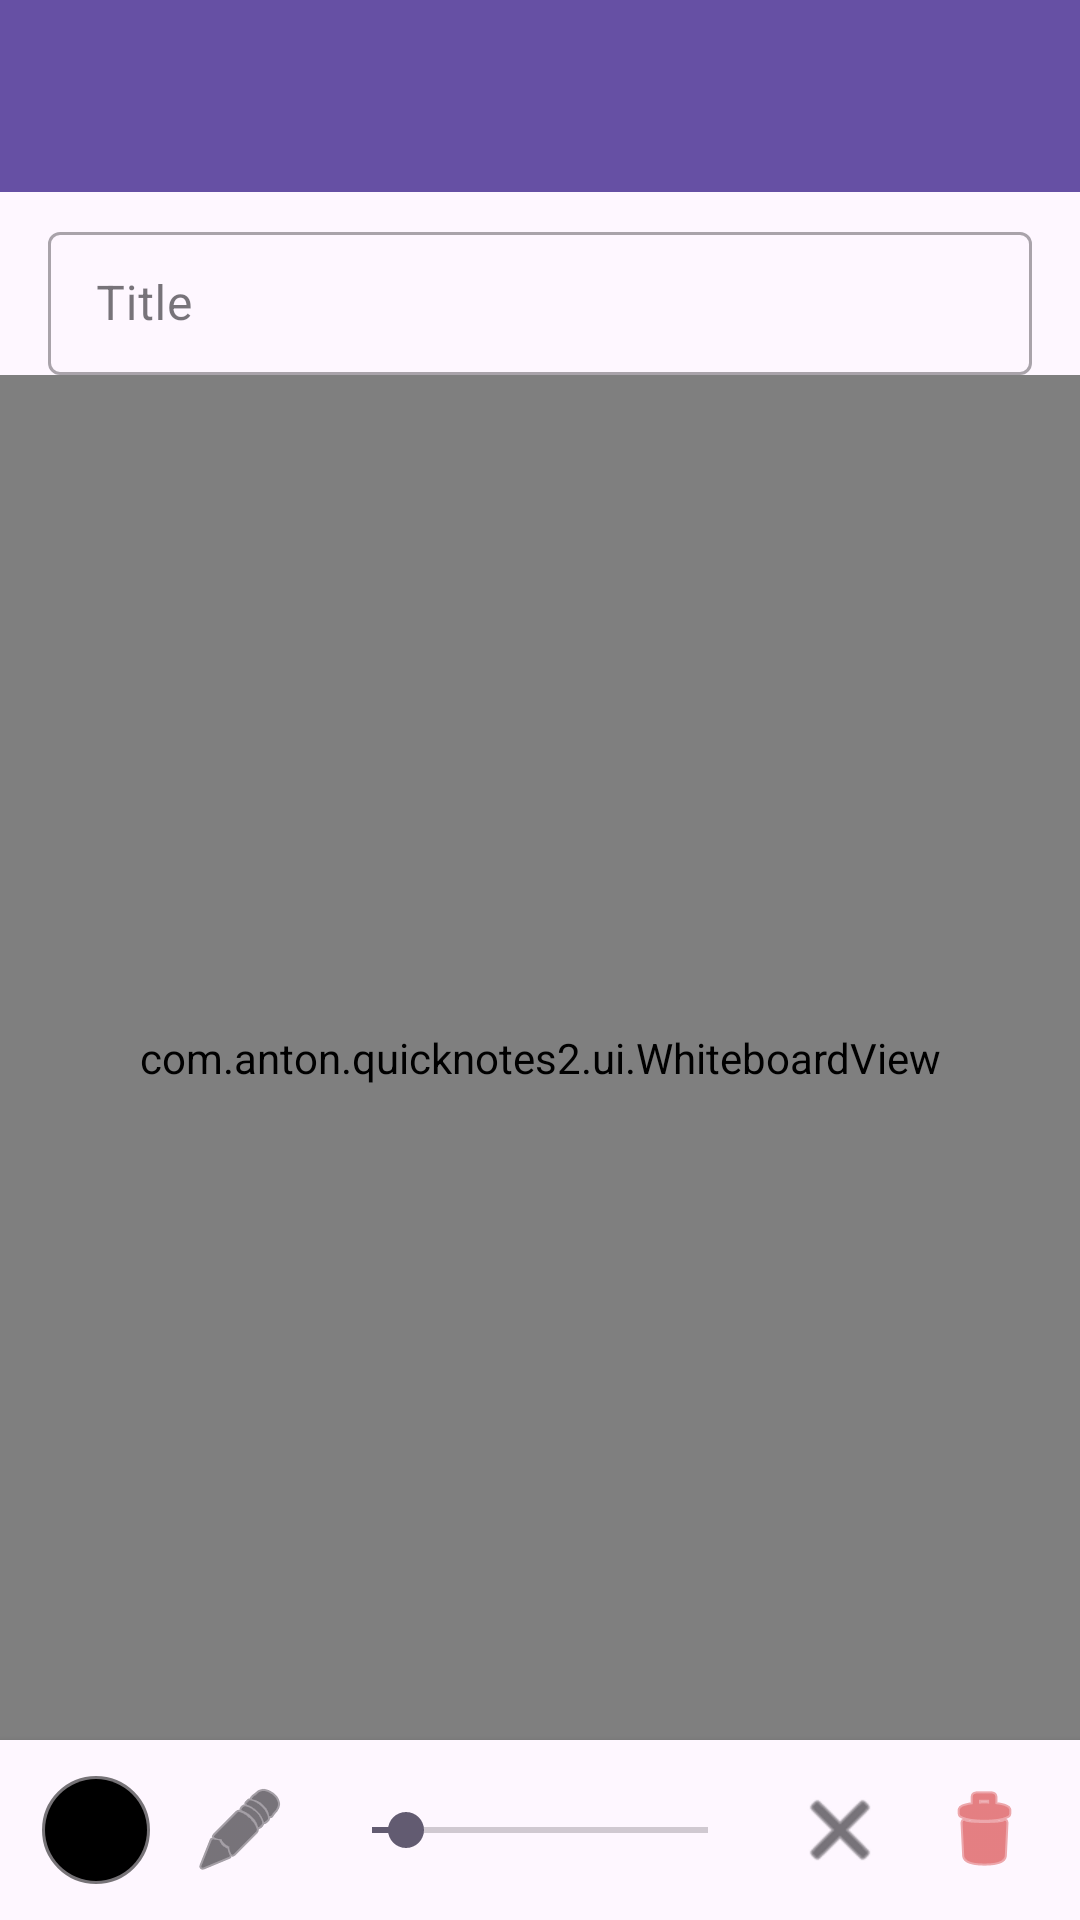

Write the Android layout XML for this screen, with the resource values it uses.
<!-- AndroidManifest.xml: application theme Theme.QuickNotes2 -->
<!-- res/layout/activity_whiteboard_editor.xml -->
<?xml version="1.0" encoding="utf-8"?>
<LinearLayout
    xmlns:android="http://schemas.android.com/apk/res/android"
    xmlns:app="http://schemas.android.com/apk/res-auto"
    android:layout_width="match_parent"
    android:layout_height="match_parent"
    android:orientation="vertical"
    android:focusable="true"
    android:focusableInTouchMode="true">

    <com.google.android.material.appbar.AppBarLayout
        android:layout_width="match_parent"
        android:layout_height="wrap_content"
        android:fitsSystemWindows="true"
        android:background="?attr/colorPrimary">

        <com.google.android.material.appbar.MaterialToolbar
            android:id="@+id/toolbar"
            android:layout_width="match_parent"
            android:layout_height="?attr/actionBarSize"
            android:background="?attr/colorPrimary"
            app:titleTextColor="@color/white" />

    </com.google.android.material.appbar.AppBarLayout>

    
    <com.google.android.material.textfield.TextInputLayout
        android:layout_width="match_parent"
        android:layout_height="wrap_content"
        android:paddingHorizontal="16dp"
        android:paddingTop="8dp"
        style="@style/Widget.MaterialComponents.TextInputLayout.OutlinedBox.Dense">

        <com.google.android.material.textfield.TextInputEditText
            android:id="@+id/editTitle"
            android:layout_width="match_parent"
            android:layout_height="wrap_content"
            android:hint="Title"
            android:inputType="textCapSentences"
            android:maxLines="1" />

    </com.google.android.material.textfield.TextInputLayout>

    
    <com.anton.quicknotes2.ui.WhiteboardView
        android:id="@+id/whiteboardView"
        android:layout_width="match_parent"
        android:layout_height="0dp"
        android:layout_weight="1" />

    
    <LinearLayout
        android:id="@+id/bottomToolbar"
        android:layout_width="match_parent"
        android:layout_height="wrap_content"
        android:orientation="horizontal"
        android:gravity="center_vertical"
        android:paddingHorizontal="8dp"
        android:paddingVertical="6dp"
        android:background="?attr/colorSurface"
        android:elevation="4dp">

        
        <View
            android:id="@+id/btnColor"
            android:layout_width="36dp"
            android:layout_height="36dp"
            android:layout_margin="6dp"
            android:background="@drawable/color_swatch_bg" />

        
        <ImageButton
            android:id="@+id/btnPen"
            android:layout_width="40dp"
            android:layout_height="40dp"
            android:layout_margin="4dp"
            android:src="@android:drawable/ic_menu_edit"
            android:background="@drawable/tool_selected_bg"
            android:contentDescription="Pen"
            android:padding="6dp"
            app:tint="?attr/colorOnSurface" />

        
        <SeekBar
            android:id="@+id/seekPenSize"
            android:layout_width="0dp"
            android:layout_height="wrap_content"
            android:layout_weight="1"
            android:layout_marginHorizontal="4dp"
            android:max="40"
            android:progress="4" />

        
        <ImageButton
            android:id="@+id/btnEraser"
            android:layout_width="40dp"
            android:layout_height="40dp"
            android:layout_margin="4dp"
            android:src="@android:drawable/ic_menu_close_clear_cancel"
            android:background="@drawable/tool_selected_bg"
            android:contentDescription="Eraser"
            android:padding="6dp"
            app:tint="?attr/colorOnSurface" />

        
        <ImageButton
            android:id="@+id/btnClear"
            android:layout_width="40dp"
            android:layout_height="40dp"
            android:layout_margin="4dp"
            android:src="@android:drawable/ic_menu_delete"
            android:background="?attr/selectableItemBackgroundBorderless"
            android:contentDescription="Clear board"
            android:padding="6dp"
            app:tint="@color/delete_red" />

    </LinearLayout>

</LinearLayout>
<!-- resources referenced by this layout -->
<resources>
  <color name="delete_red">#FFD32F2F</color>
  <color name="white">#FFFFFFFF</color>
  <!-- drawable color_swatch_bg (drawable) -->
  <?xml version="1.0" encoding="utf-8"?>
  <shape xmlns:android="http://schemas.android.com/apk/res/android"
      android:shape="oval">
      <solid android:color="#FF000000" />
      <stroke android:width="2dp" android:color="#88000000" />
  </shape>
  <!-- drawable tool_selected_bg (drawable) -->
  <?xml version="1.0" encoding="utf-8"?>
  <selector xmlns:android="http://schemas.android.com/apk/res/android">
      <item android:state_selected="true">
          <shape android:shape="oval">
              <solid android:color="#336650A4" />
          </shape>
      </item>
      <item>
          <shape android:shape="oval">
              <solid android:color="@android:color/transparent" />
          </shape>
      </item>
  </selector>
  <style name="Theme.QuickNotes2" parent="Base.Theme.QuickNotes2" />
  <style name="Base.Theme.QuickNotes2" parent="Theme.Material3.DayNight.NoActionBar">
          <item name="colorPrimary">#6650A4</item>
          <item name="android:statusBarColor">#6650A4</item>
      </style>
</resources>
